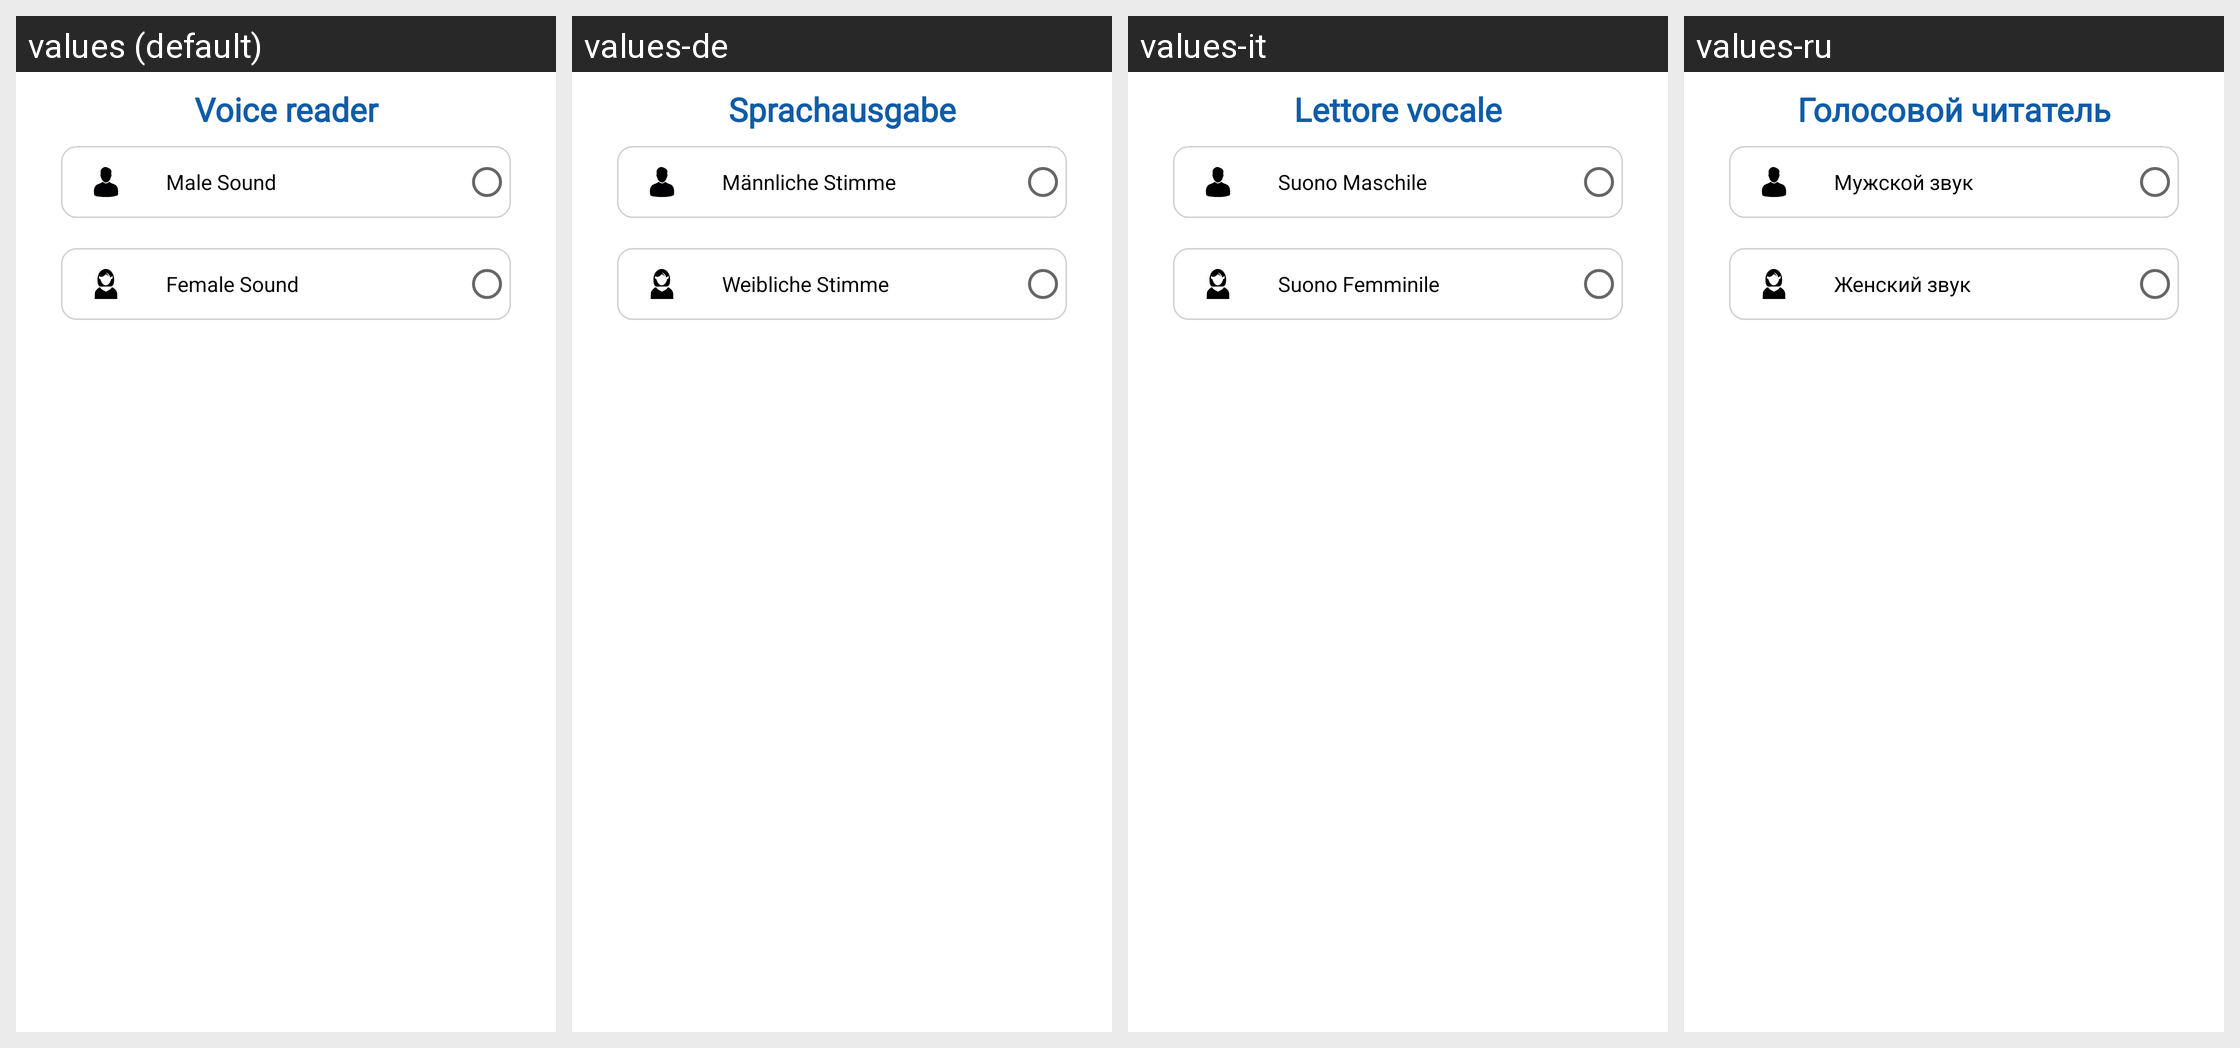

Here is an Android app screen in its default locale and in the app's own translations. Write out the translated-string differences for the strings that appear on this screen.
Android screen res/layout/bottomshit_sounds.xml rendered under 4 locales, left to right: values (default), values-de, values-it, values-ru. Device: Nexus 5 (rendered at 1080×1920; each locale shown at half size, 540×960, under a caption strip naming it); theme Theme.BankingApp.
Other locales in the repository, not shown: values-ar, values-es, values-fr, values-hi, values-ja, values-nl, values-pt.
Strings drawn on this screen, with the default value and each locale's value (text and hints the layout hard-codes, and strings that could not be matched under every locale, appear in the picture but are not listed):

str_sound
  values: Voice reader
  values-de: Sprachausgabe
  values-it: Lettore vocale
  values-ru: Голосовой читатель

male_sound
  values: Male Sound
  values-de: Männliche Stimme
  values-it: Suono Maschile
  values-ru: Мужской звук

female_sound
  values: Female Sound
  values-de: Weibliche Stimme
  values-it: Suono Femminile
  values-ru: Женский звук
